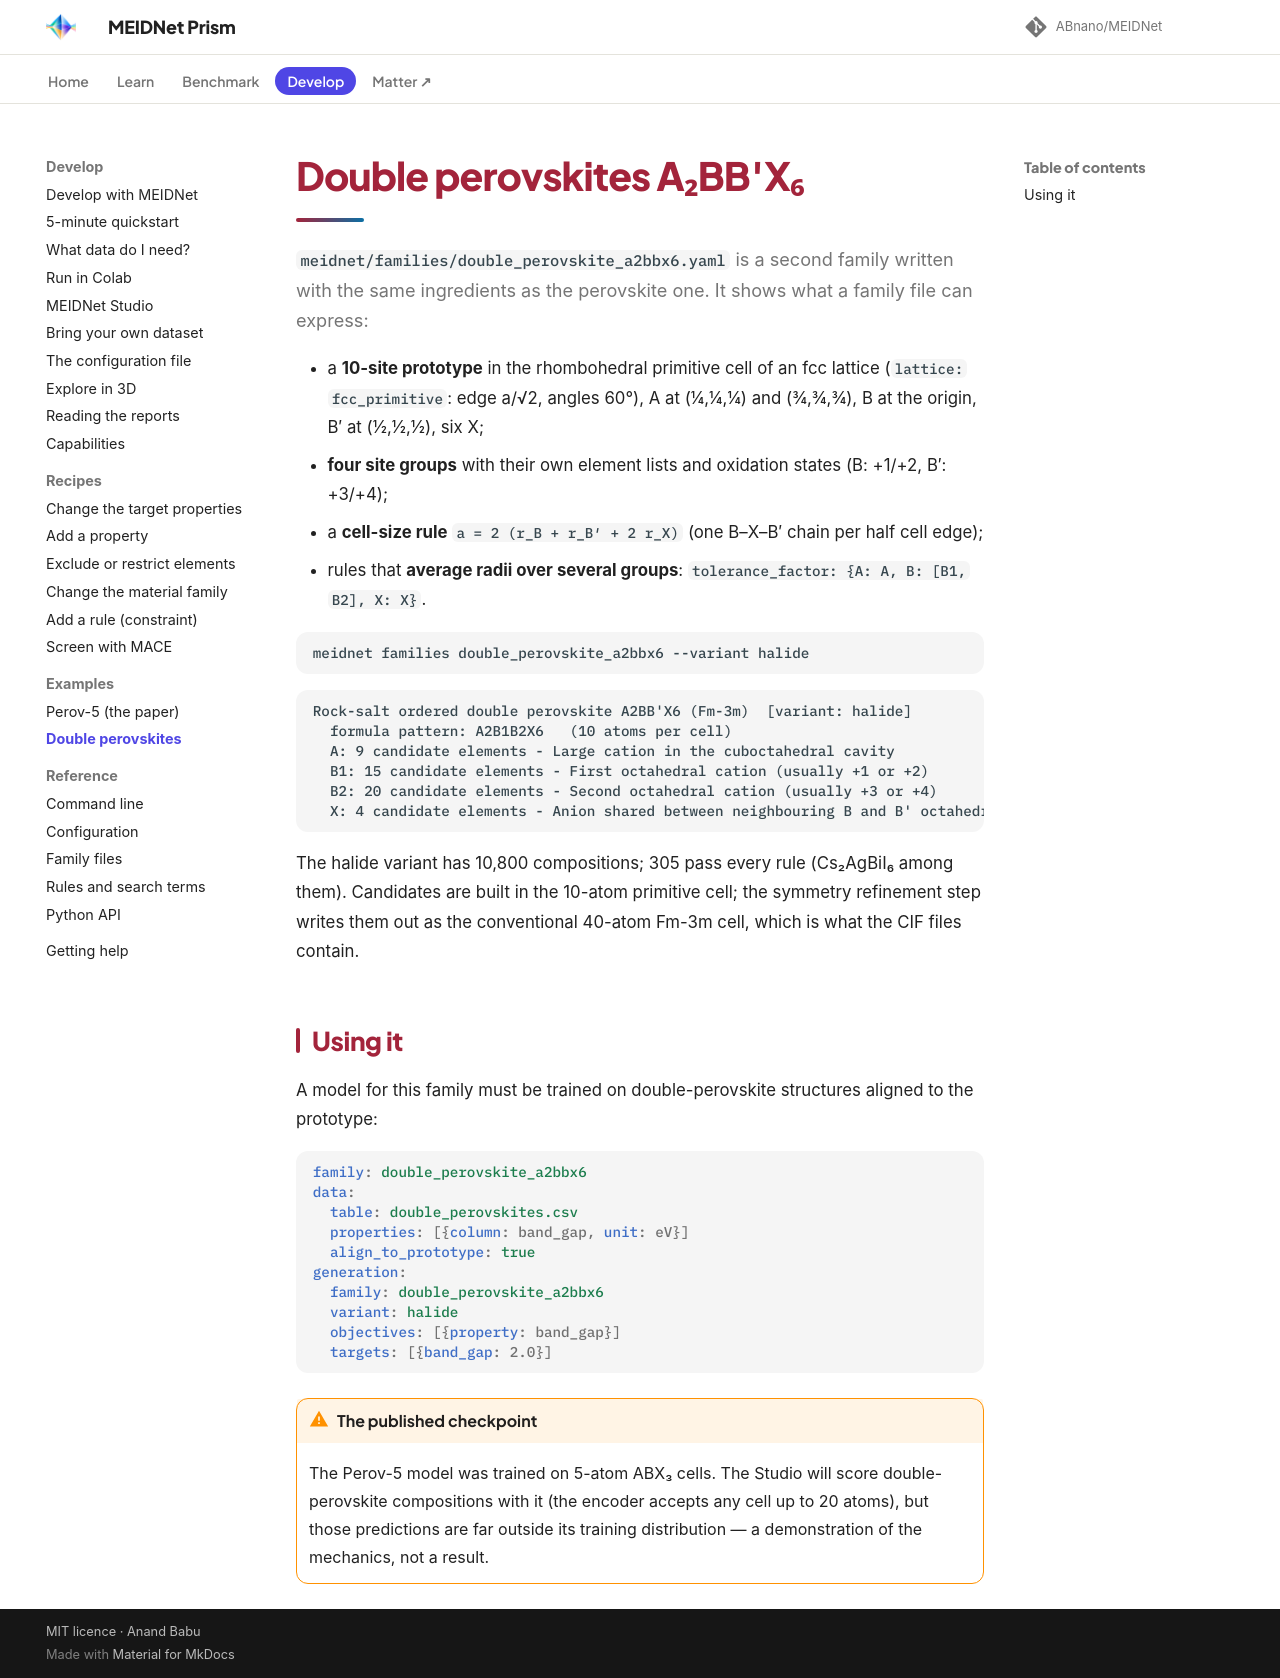

repository: ABnano/MEIDNet · page: examples/double-perovskite.html · generator: mkdocs

# Double perovskites A₂BB′X₆

`meidnet/families/double_perovskite_a2bbx6.yaml` is a second family written with the same ingredients as the
perovskite one. It shows what a family file can express:

- a **10-site prototype** in the rhombohedral primitive cell of an fcc lattice (`lattice: fcc_primitive`:
  edge a/√2, angles 60°), A at (¼,¼,¼) and (¾,¾,¾), B at the origin, B′ at (½,½,½), six X;
- **four site groups** with their own element lists and oxidation states (B: +1/+2, B′: +3/+4);
- a **cell-size rule** `a = 2 (r_B + r_B′ + 2 r_X)` (one B–X–B′ chain per half cell edge);
- rules that **average radii over several groups**: `tolerance_factor: {A: A, B: [B1, B2], X: X}`.

```bash
meidnet families double_perovskite_a2bbx6 --variant halide
```

```
Rock-salt ordered double perovskite A2BB'X6 (Fm-3m)  [variant: halide]
  formula pattern: A2B1B2X6   (10 atoms per cell)
  A: 9 candidate elements - Large cation in the cuboctahedral cavity
  B1: 15 candidate elements - First octahedral cation (usually +1 or +2)
  B2: 20 candidate elements - Second octahedral cation (usually +3 or +4)
  X: 4 candidate elements - Anion shared between neighbouring B and B' octahedra
```

The halide variant has 10,800 compositions; 305 pass every rule (Cs₂AgBiI₆ among them). Candidates are built
in the 10-atom primitive cell; the symmetry refinement step writes them out as the conventional 40-atom Fm-3m
cell, which is what the CIF files contain.

## Using it

A model for this family must be trained on double-perovskite structures aligned to the prototype:

```yaml
family: double_perovskite_a2bbx6
data:
  table: double_perovskites.csv
  properties: [{column: band_gap, unit: eV}]
  align_to_prototype: true
generation:
  family: double_perovskite_a2bbx6
  variant: halide
  objectives: [{property: band_gap}]
  targets: [{band_gap: 2.0}]
```

!!! warning "The published checkpoint"
    The Perov-5 model was trained on 5-atom ABX₃ cells. The Studio will score double-perovskite compositions
    with it (the encoder accepts any cell up to 20 atoms), but those predictions are far outside its training
    distribution — a demonstration of the mechanics, not a result.
